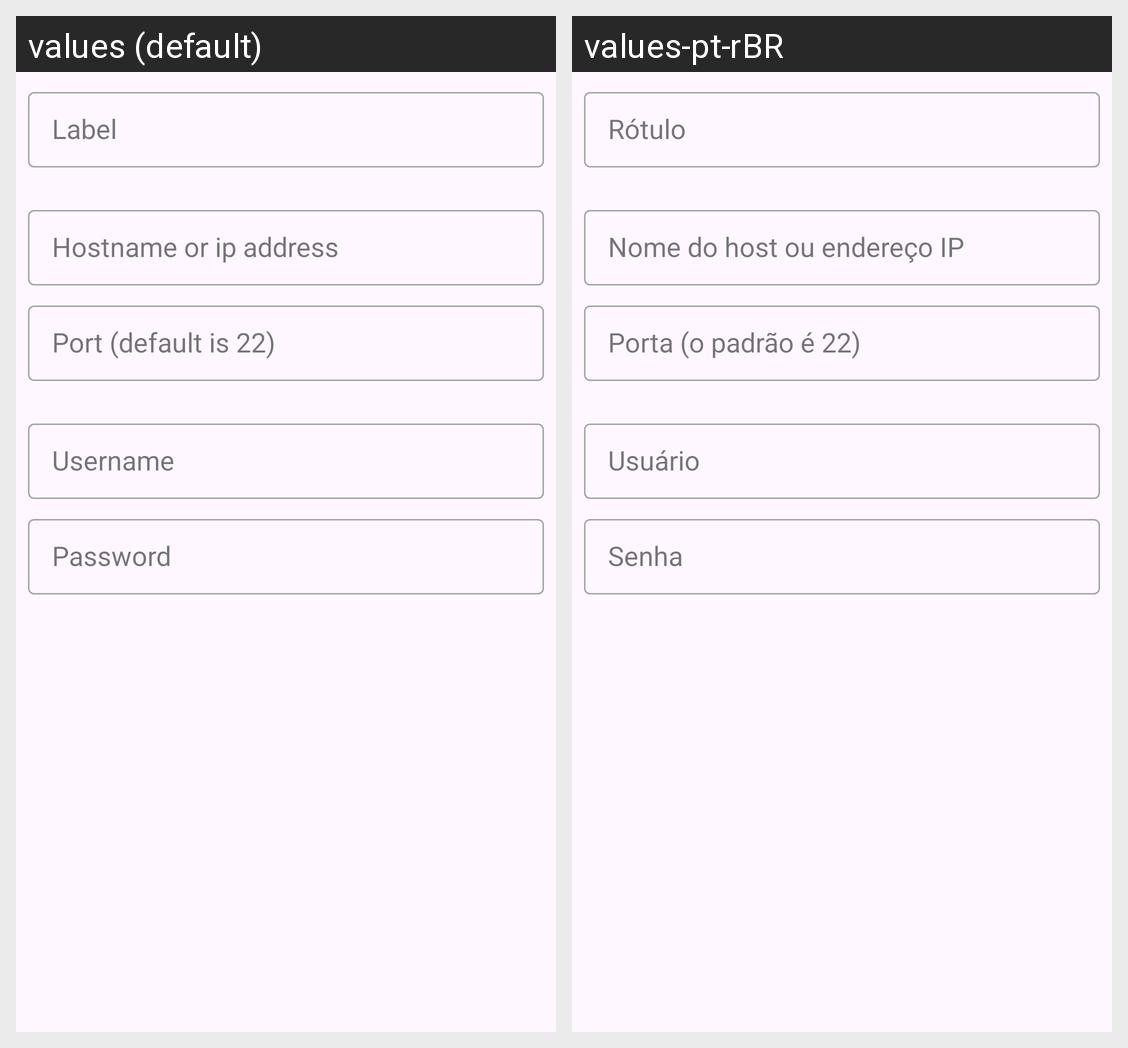

Locale-by-locale string values for the Android screen shown in this grid:
Android screen res/layout/fragment_edit_host.xml rendered under 2 locales, left to right: values (default), values-pt-rBR. Device: Nexus 5 (rendered at 1080×1920; each locale shown at half size, 540×960, under a caption strip naming it); theme Theme.App.
Strings drawn on this screen, with the default value and each locale's value (text and hints the layout hard-codes, and strings that could not be matched under every locale, appear in the picture but are not listed):

lbl_host_label
  values: Label
  values-pt-rBR: Rótulo

lbl_hostname_or_ip
  values: Hostname or ip address
  values-pt-rBR: Nome do host ou endereço IP

lbl_port
  values: Port (default is 22)
  values-pt-rBR: Porta (o padrão é 22)

lbl_username
  values: Username
  values-pt-rBR: Usuário

lbl_password
  values: Password
  values-pt-rBR: Senha
